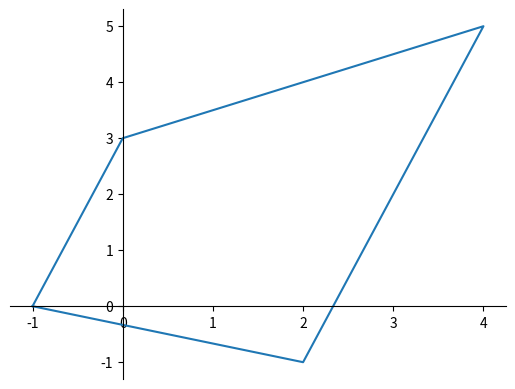

This figure's Python source:
#YOUR_CODE_HERE

#YOUR_CODE_HERE

import matplotlib.pyplot as plt

coord = [[-1,0], [2,-1], [4,5], [0,3]]
coord.append(coord[0]) #repeat the first point to create a 'closed loop'

xs, ys = zip(*coord) #create lists of x and y values

ax = plt.gca()  # gca stands for 'get current axis'
ax.spines['right'].set_color('none')
ax.spines['top'].set_color('none')
ax.xaxis.set_ticks_position('bottom')
ax.spines['bottom'].set_position(('data',0))
ax.yaxis.set_ticks_position('left')
ax.spines['left'].set_position(('data',0))

plt.plot(xs,ys) 
plt.show() # if you need...

#YOUR_ANSWER_HERE

#YOUR_ANSWER_HERE

#YOUR_ANSWER_HERE

#YOUR_ANSWER_HERE